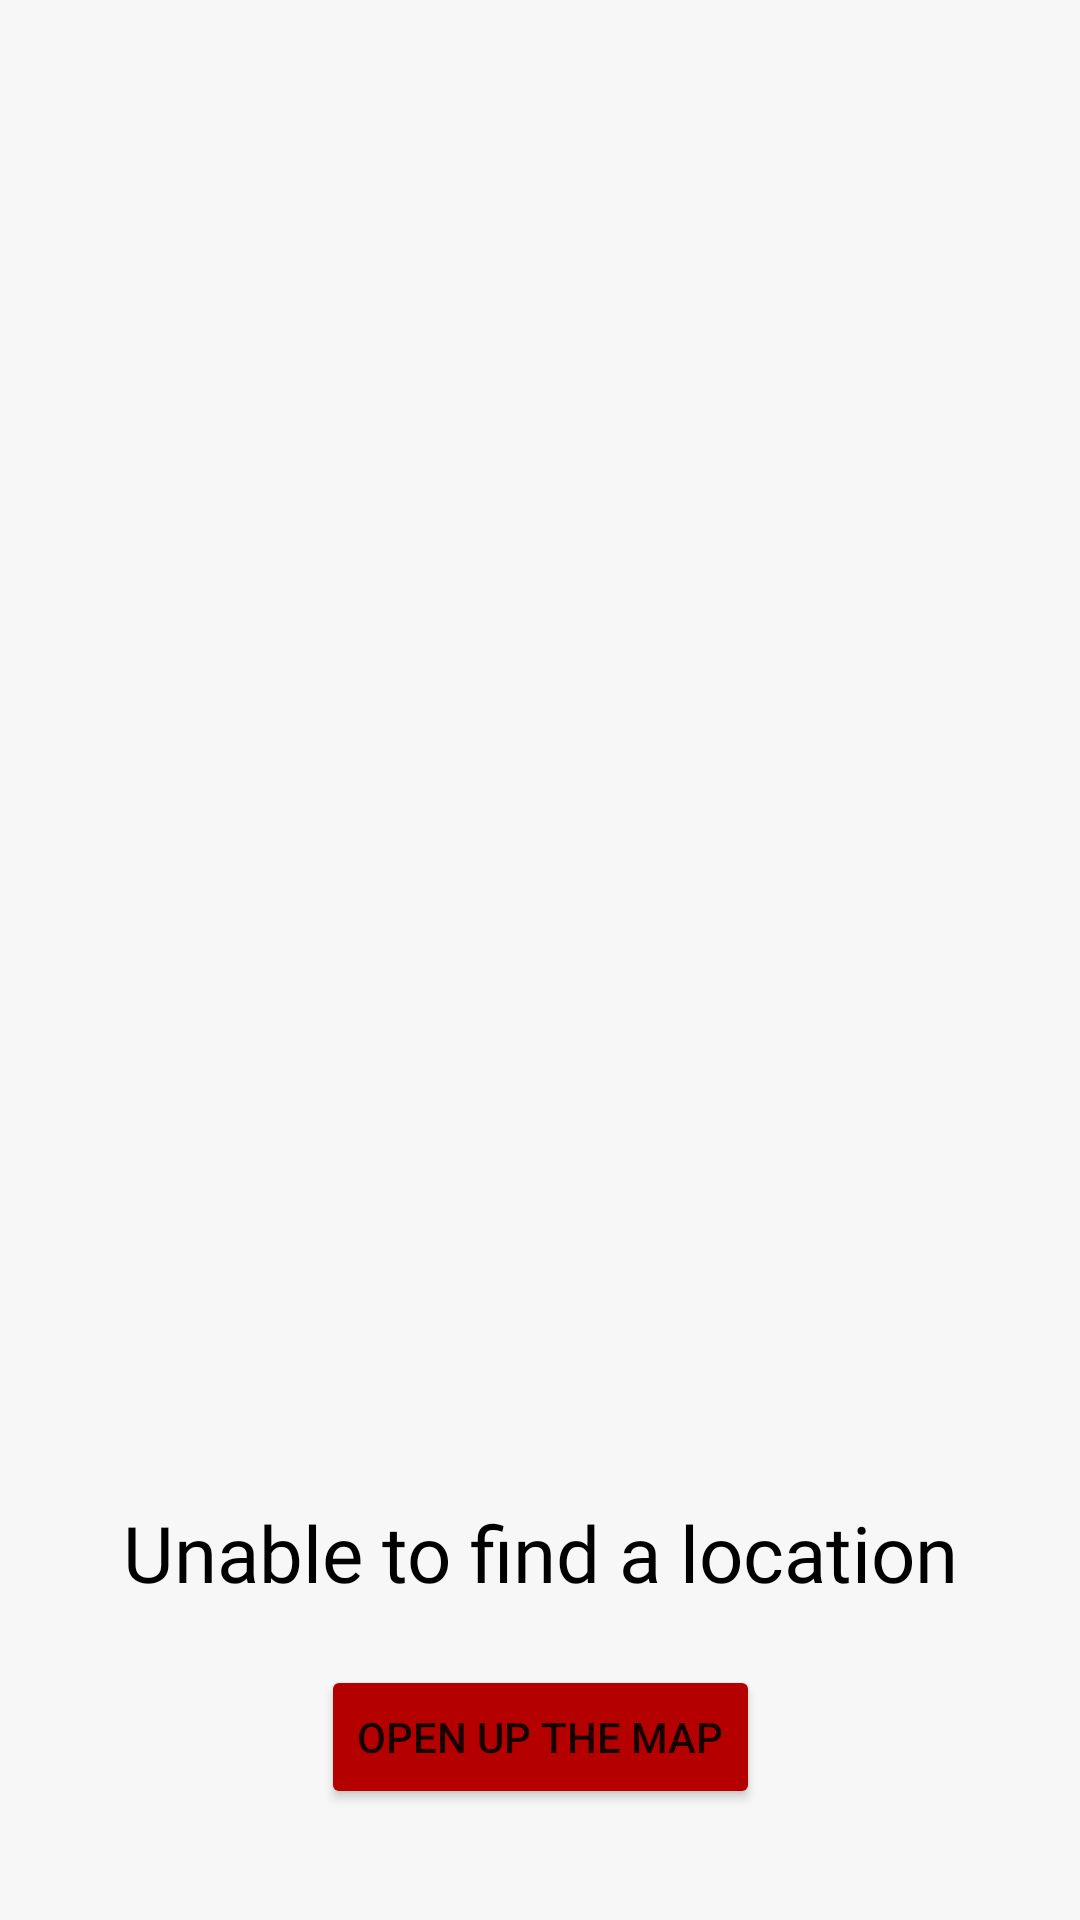

Here is an Android app screen rendered from its layout file. Give the layout XML and the strings, colors and styles it references.
<!-- AndroidManifest.xml: application theme Theme.WeatherApp -->
<!-- res/layout/fragment_unable_to_find_your_location.xml -->
<?xml version="1.0" encoding="utf-8"?>
<ScrollView xmlns:android="http://schemas.android.com/apk/res/android"
    xmlns:app="http://schemas.android.com/apk/res-auto"
    xmlns:tools="http://schemas.android.com/tools"
    android:layout_width="match_parent"
    android:layout_height="match_parent"
    tools:context=".ui.fragment.mainapp.UnableToFindALocationFragment"
    android:background="@color/white_97_brightness">

    <androidx.constraintlayout.widget.ConstraintLayout
        android:layout_width="match_parent"
        android:layout_height="match_parent">

        <androidx.appcompat.widget.Toolbar
            android:id="@+id/unable_to_find_a_location_toolbar"
            android:layout_width="match_parent"
            android:layout_height="?attr/actionBarSize"
            app:layout_collapseMode="pin"
            android:layout_marginTop="16dp"
            app:layout_constraintTop_toTopOf="parent"/>


        <ImageView
            android:id="@+id/iv_unable_to_find_a_location"
            android:layout_width="match_parent"
            android:layout_height="500dp"
            android:src="@drawable/unable_to_find_a_location"
            app:layout_constraintTop_toTopOf="parent" />


        <TextView
            android:id="@+id/tv_unable_to_find_a_location_message"
            android:layout_width="match_parent"
            android:layout_height="wrap_content"
            android:fontFamily="@font/poppins_medium"
            android:gravity="center"
            android:text="@string/unable_to_find_a_location"
            android:textColor="@color/black"
            android:textSize="26sp"
            app:layout_constraintTop_toBottomOf="@id/iv_unable_to_find_a_location" />


        <Button
            android:id="@+id/btn_open_up_the_map"
            android:layout_width="wrap_content"
            android:layout_height="wrap_content"
            android:layout_marginTop="20dp"
            android:backgroundTint="@color/red_shade_3"
            android:text="@string/open_up_the_map"
            app:layout_constraintEnd_toEndOf="parent"
            app:layout_constraintStart_toStartOf="parent"
            app:layout_constraintTop_toBottomOf="@id/tv_unable_to_find_a_location_message" />

    </androidx.constraintlayout.widget.ConstraintLayout>
</ScrollView>
<!-- resources referenced by this layout -->
<resources>
  <color name="black">#FF000000</color>
  <color name="red_shade_3">#B50000</color>
  <color name="white_97_brightness">#F7F7F7</color>
  <string name="open_up_the_map">Open Up The Map</string>
  <string name="unable_to_find_a_location">Unable to find a location</string>
  <style name="Theme.WeatherApp" parent="Theme.MaterialComponents.DayNight.NoActionBar">
          
          <item name="colorPrimary">@color/white_80_brightness</item>
          <item name="colorPrimaryVariant">@color/purple_700</item>
          <item name="colorOnPrimary">@color/white</item>
          
          <item name="colorSecondary">@color/teal_200</item>
          <item name="colorSecondaryVariant">@color/teal_700</item>
          <item name="colorOnSecondary">@color/black</item>
  
          
          <item name="android:navigationBarColor">@android:color/transparent</item>
          <item name="android:statusBarColor">@android:color/transparent</item>
  
          <item name="android:enforceStatusBarContrast" tools:targetApi="q">false</item>
          <item name="android:enforceNavigationBarContrast" tools:targetApi="q">false</item>
          <item name="alertDialogTheme">@style/AlertDialogTheme</item>
  
      </style>
  <color name="white_80_brightness">#CCCCCC</color>
  <color name="purple_700">#FF3700B3</color>
  <color name="white">#FFFFFFFF</color>
  <color name="teal_200">#FF03DAC5</color>
  <color name="teal_700">#FF018786</color>
  <style name="AlertDialogTheme" parent="ThemeOverlay.AppCompat.Dialog.Alert">
          <item name="buttonBarNegativeButtonStyle">@style/NegativeButtonStyle</item>
          <item name="buttonBarPositiveButtonStyle">@style/PositiveButtonStyle</item>
      </style>
  <style name="NegativeButtonStyle" parent="Widget.AppCompat.Button.ButtonBar.AlertDialog">
          <item name="android:textColor">@color/red_shade_2</item>
      </style>
  <style name="PositiveButtonStyle" parent="Widget.AppCompat.Button.ButtonBar.AlertDialog">
          <item name="android:textColor">#77C3EC</item>
      </style>
  <color name="red_shade_2">#C20000</color>
</resources>
